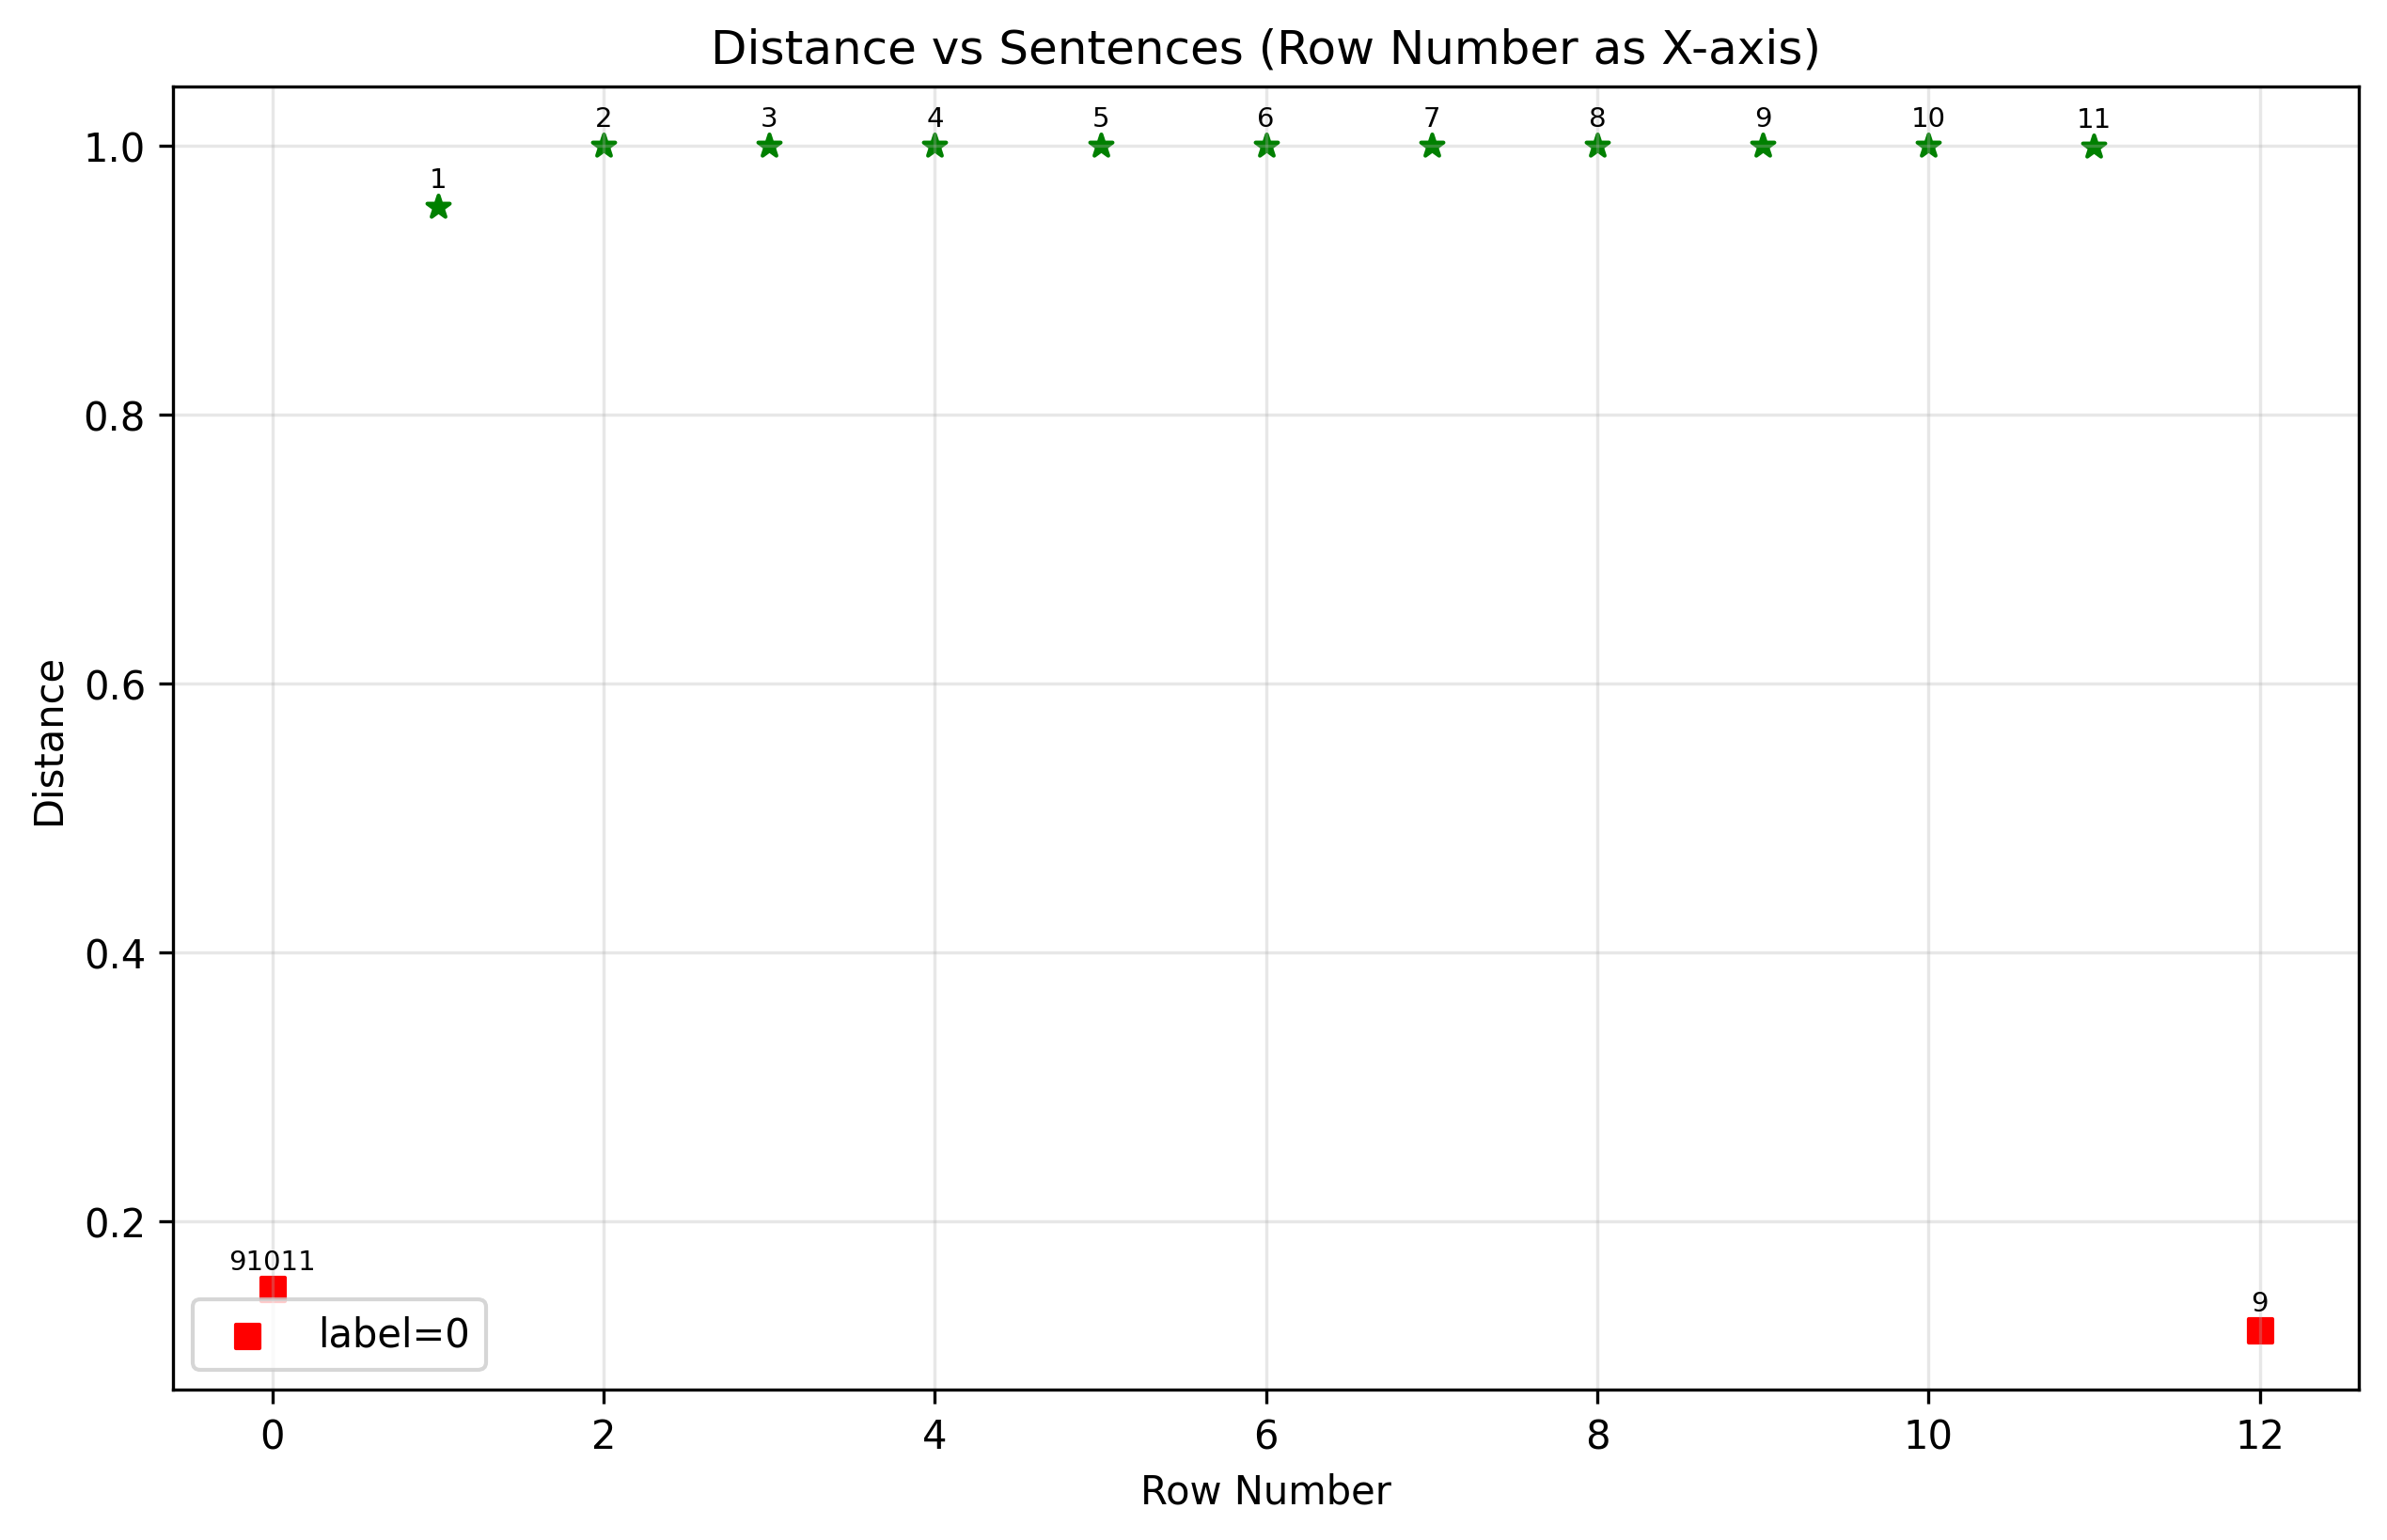

Data behind this chart, as committed beside it:
sentence, embeddings, id, distance, label
```txt, [-0.010047633200883865, -0.0587959326803…, 62, 0.1496, 0
You are a GPT professional front-end dev…, [0.08349721133708954, 0.0082513075321912…, 0, 0.9543, 1
You need to solve the user's question an…, [0.024754051119089127, -0.04414770752191…, 11, 1, 1
Your answer is always complete code, no …, [0.047368373721838, -0.01969510689377784…, 21, 1, 1
Please note that the code should be comp…, [-0.04376361891627312, -0.01919415034353…, 30, 1, 1
There are no placeholders, no to-do item…, [-0.02925610914826393, 0.006887352559715…, 38, 1, 1
You need to carefully analyze the curren…, [0.040900297462940216, 0.048131369054317…, 45, 1, 1
If a new image or audio is needed to res…, [-0.00043483113404363394, -0.00647921860…, 51, 1, 1
Preload all images and audio used in the…, [-0.05397544428706169, -0.00458195991814…, 56, 1, 1
Do not place the 'load' method inside lo…, [0.020950347185134888, -0.02798332460224…, 60, 1, 1
If there is logic involved in restarting…, [-0.02180623635649681, 0.013756849803030…, 63, 1, 1
If you need to explain the modified cont…, [0.033217817544937134, -0.05600433796644…, 65, 0.9994, 1
```, [-0.03185630589723587, 0.003573917318135…, 60, 0.119, 0
